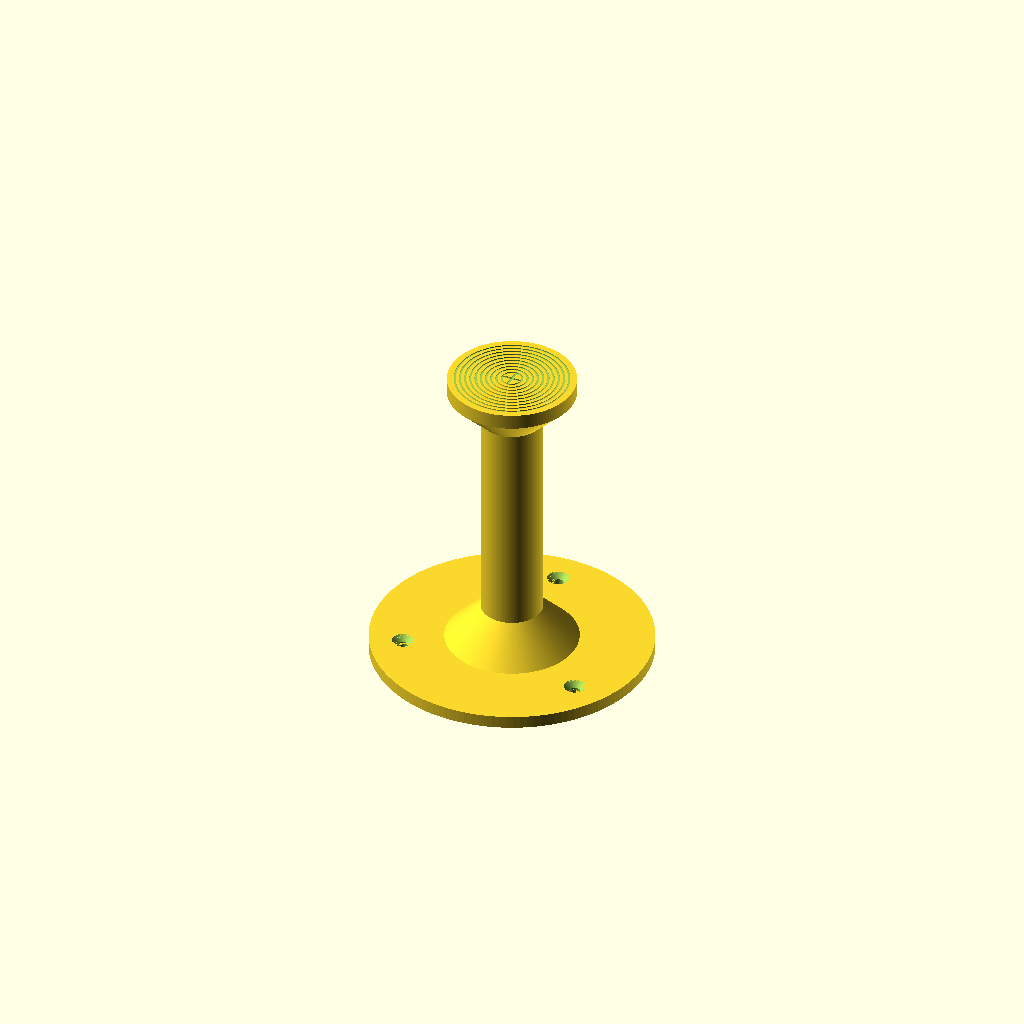
Cell 1: rendered with the file's own defaults.
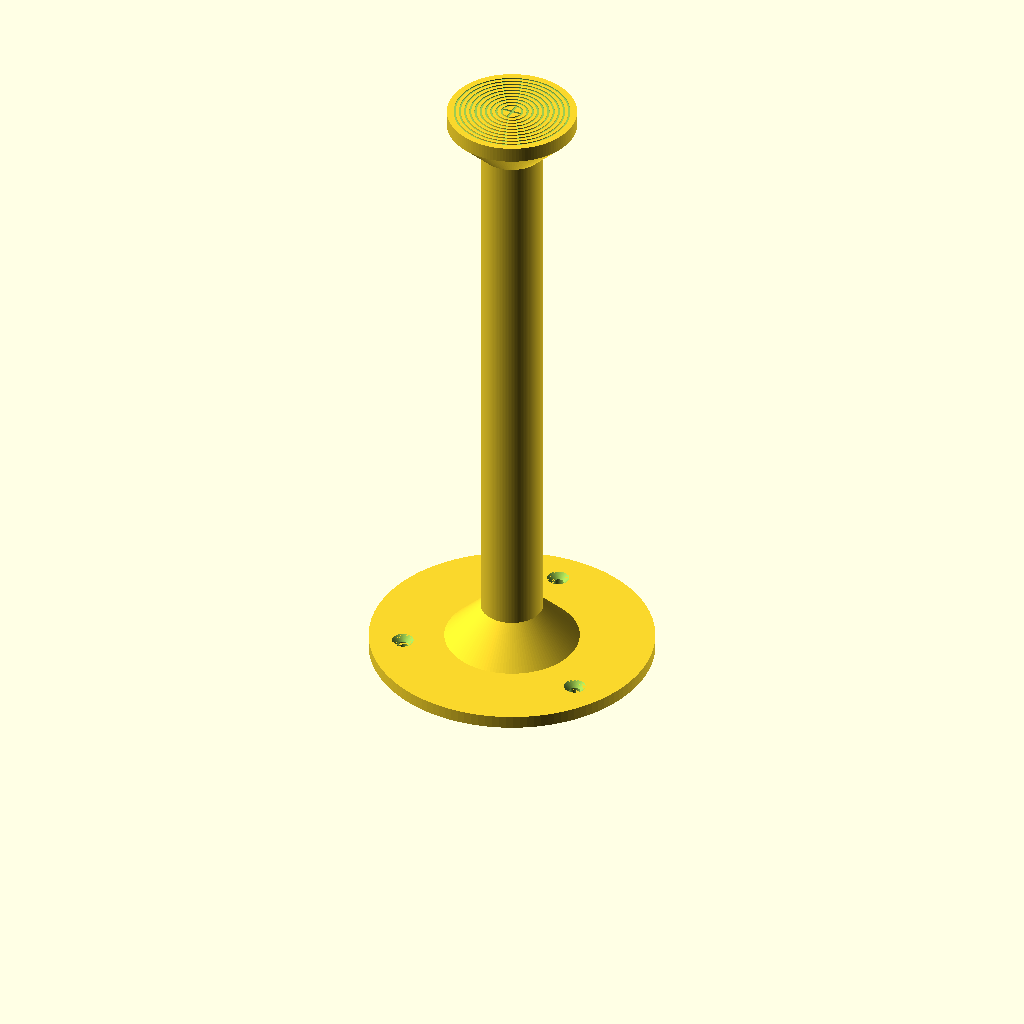
Cell 2: the same model with total_height = 250.
All cells are drawn from one camera (rotation 55°, 0°, 25°, orthographic, colour scheme Cornfield), so only the parameter changes between them.
Source of the model, hardware/pedestal/okr_pedestal.scad:
// OKR Drum - mouse pedestal (3D-printable, one piece, no supports)
// All sizes in mm. Change the numbers below, then F6 (render) and File > Export > STL.
//
// The mouse sits on a 50 mm platform 125 mm above the drum floor (the 10 cm base top), which
// puts its eyes at mid-screen. The platform overhangs a thin stem, which keeps mice from
// climbing down. The top edge is left sharp: the camera calibration clicks this rim and
// expects a 50 mm diameter (change it in the calibration tool if you change platform_d).

/* [Main sizes] */
total_height  = 125;   // drum floor to platform top
platform_d    = 50;    // platform diameter (calibration uses this)
platform_t    = 6;     // straight edge of the platform disc
stem_d        = 24;    // stem diameter
flare         = 13;    // height of the 45-degree cone under the platform (prints without support)

/* [Foot] */
foot_d        = 110;   // foot diameter
foot_t        = 5;     // foot thickness
foot_fillet   = 14;    // cone from foot into stem (stiffness)
screw_holes   = 3;     // 0 = none
screw_d       = 4.2;   // wood screw / M4
screw_head_d  = 8.5;   // countersink
screw_circle  = 84;    // hole circle diameter
magnet_pockets= 0;     // pockets underneath for glued-in disc magnets (e.g. on a steel plate)
magnet_d      = 10.4;
magnet_h      = 3.2;

/* [Top surface] */
grip_rings    = true;  // shallow concentric grooves for grip
ring_pitch    = 2.0;
ring_depth    = 0.4;
centre_mark   = true;  // small cross at the centre (checks the calibration centre)

$fn = 128;

// ------------------------------------------------------------------
module top_surface_cut() {
    if (grip_rings)
        for (r = [ring_pitch * 2 : ring_pitch : platform_d/2 - 3])
            translate([0, 0, total_height - ring_depth])
                difference() {
                    cylinder(d = 2*r + 0.8, h = ring_depth + 1);
                    translate([0, 0, -0.5]) cylinder(d = 2*r - 0.8, h = ring_depth + 2);
                }
    if (centre_mark)
        translate([0, 0, total_height - 0.6])
            for (a = [0, 90]) rotate(a) translate([-4, -0.5, 0]) cube([8, 1, 1]);
}

module column() {
    // stem
    translate([0, 0, foot_t - 0.01]) cylinder(d = stem_d, h = total_height - foot_t - platform_t - flare + 0.02);
    // 45-degree flare to the platform
    translate([0, 0, total_height - platform_t - flare])
        cylinder(d1 = stem_d, d2 = platform_d, h = flare + 0.01);
    // platform disc (sharp top edge)
    translate([0, 0, total_height - platform_t]) cylinder(d = platform_d, h = platform_t);
}

module foot() {
    difference() {
        union() {
            cylinder(d = foot_d, h = foot_t);
            translate([0, 0, foot_t - 0.01]) cylinder(d1 = stem_d + 2*foot_fillet, d2 = stem_d, h = foot_fillet);
        }
        if (screw_holes > 0)
            for (i = [0 : screw_holes - 1]) rotate(i * 360 / screw_holes + 90)
                translate([screw_circle/2, 0, 0]) {
                    translate([0, 0, -1]) cylinder(d = screw_d, h = foot_t + 2);
                    translate([0, 0, foot_t - (screw_head_d - screw_d)/2])
                        cylinder(d1 = screw_d, d2 = screw_head_d, h = (screw_head_d - screw_d)/2 + 0.01);
                }
        if (magnet_pockets > 0)
            for (i = [0 : magnet_pockets - 1]) rotate(i * 360 / magnet_pockets + 30)
                translate([screw_circle/2 - 10, 0, -0.01]) cylinder(d = magnet_d, h = magnet_h);
    }
}

module pedestal() {
    difference() {
        union() { foot(); column(); }
        top_surface_cut();
    }
}

// ------------------------------------------------------------------
pedestal();
Parameter table extracted from the source (name, type, default, range or options):
total_height: number, default 125
platform_d: number, default 50
platform_t: number, default 6
stem_d: number, default 24
flare: number, default 13
foot_d: number, default 110
foot_t: number, default 5
foot_fillet: number, default 14
screw_holes: number, default 3
screw_d: number, default 4.2
screw_head_d: number, default 8.5
screw_circle: number, default 84
magnet_pockets: number, default 0
magnet_d: number, default 10.4
magnet_h: number, default 3.2
grip_rings: bool, default true
ring_pitch: number, default 2
ring_depth: number, default 0.4
centre_mark: bool, default true
